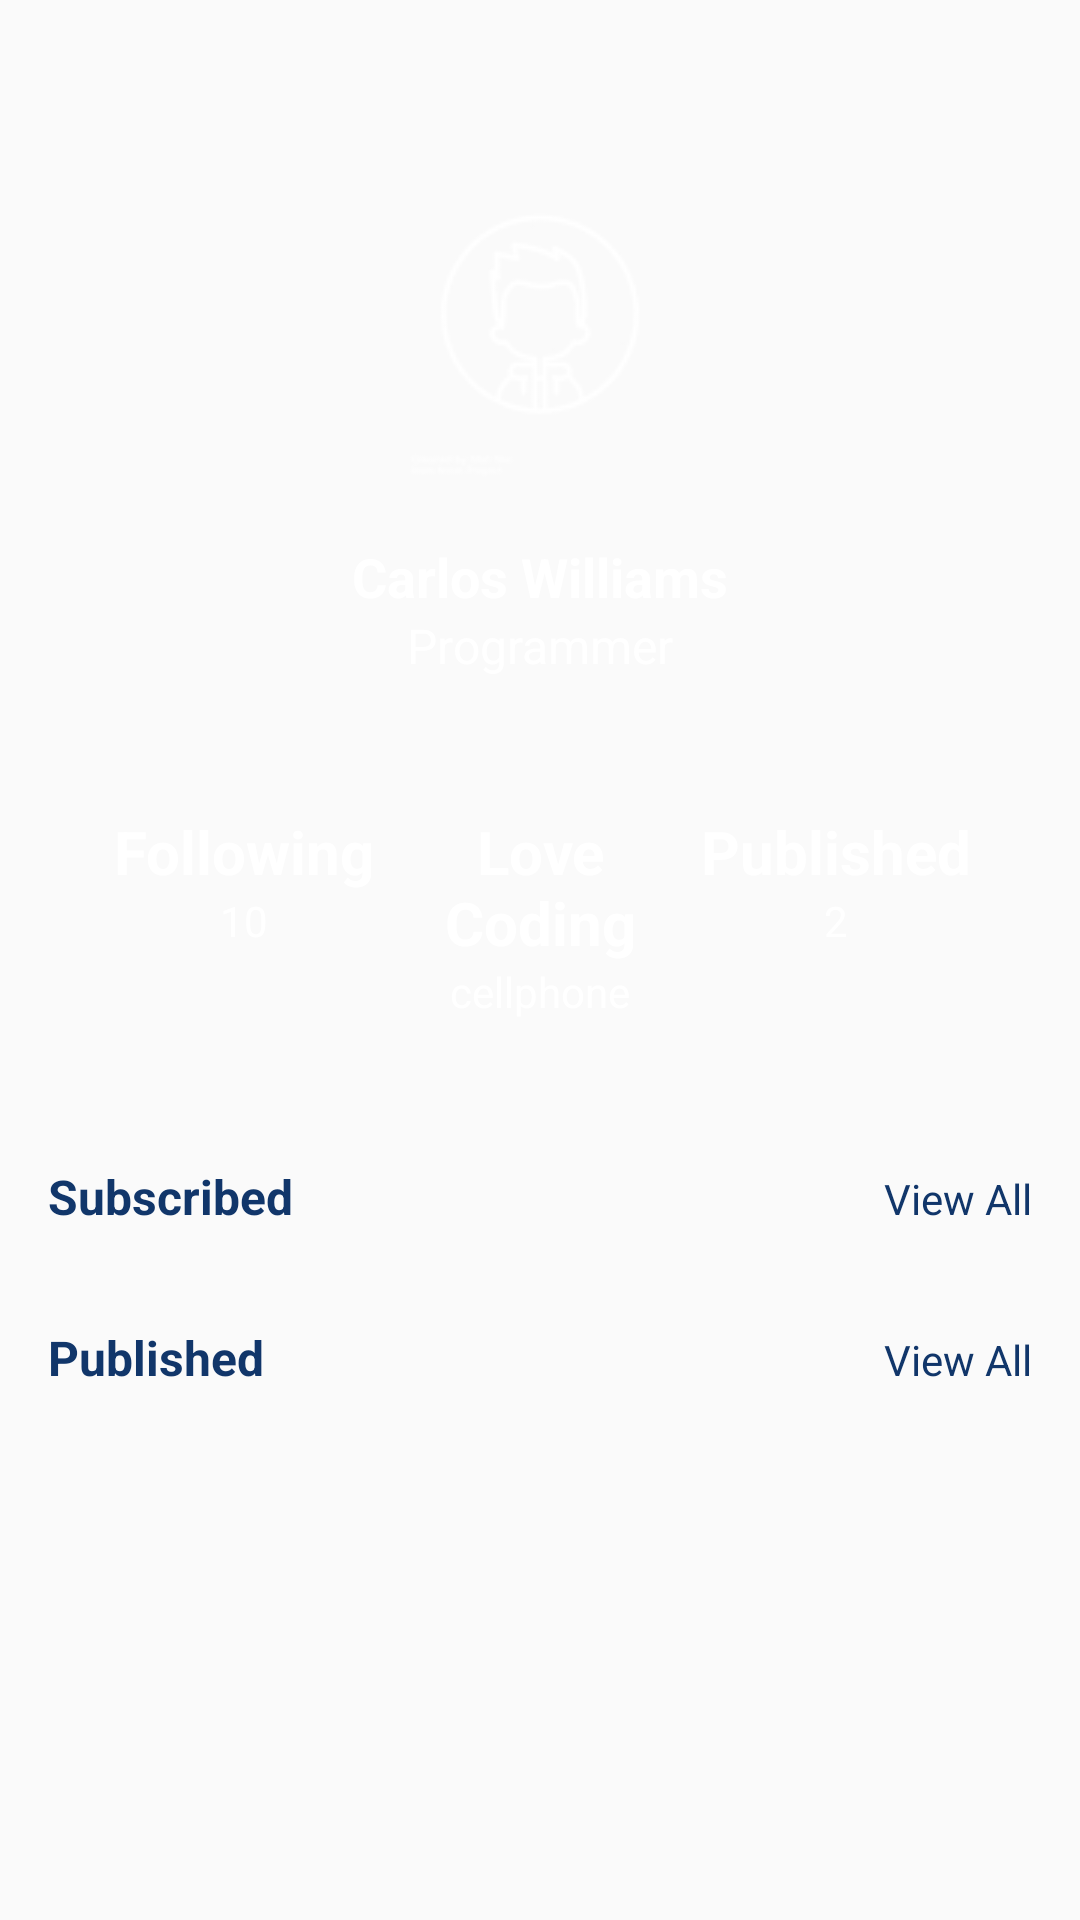

Write the Android layout XML for this screen, with the resource values it uses.
<!-- AndroidManifest.xml: application theme Theme.MyHealthApp -->
<!-- res/layout/activity_profile.xml -->
<?xml version="1.0" encoding="utf-8"?>
<androidx.constraintlayout.widget.ConstraintLayout xmlns:android="http://schemas.android.com/apk/res/android"
    xmlns:app="http://schemas.android.com/apk/res-auto"
    xmlns:tools="http://schemas.android.com/tools"
    android:layout_width="match_parent"
    android:layout_height="match_parent"
    tools:context=".activity.ProfileActivity">

    <ScrollView
        android:layout_width="match_parent"
        android:layout_height="match_parent" >

        <LinearLayout
            android:layout_width="match_parent"
            android:layout_height="wrap_content"
            android:orientation="vertical">

            <androidx.constraintlayout.widget.ConstraintLayout
                android:layout_width="match_parent"
                android:layout_height="340dp"
                android:layout_marginStart="16dp"
                android:layout_marginTop="32dp"
                android:layout_marginEnd="16dp"
                android:background="@drawable/dark_background">

                <ImageView
                    android:id="@+id/imageView2"
                    android:layout_width="wrap_content"
                    android:layout_height="wrap_content"
                    android:layout_marginTop="32dp"
                    android:src="@drawable/profile"
                    app:layout_constraintEnd_toEndOf="parent"
                    app:layout_constraintStart_toStartOf="parent"
                    app:layout_constraintTop_toTopOf="parent" />

                <TextView
                    android:id="@+id/textView7"
                    android:layout_width="wrap_content"
                    android:layout_height="wrap_content"
                    android:layout_marginTop="16dp"
                    android:text="Carlos Williams"
                    android:textColor="@color/white"
                    android:textSize="18sp"
                    android:textStyle="bold"
                    app:layout_constraintEnd_toEndOf="@+id/imageView2"
                    app:layout_constraintStart_toStartOf="@+id/imageView2"
                    app:layout_constraintTop_toBottomOf="@+id/imageView2" />

                <TextView
                    android:id="@+id/textView9"
                    android:layout_width="wrap_content"
                    android:layout_height="wrap_content"
                    android:text="Programmer"
                    android:textColor="@color/white"
                    android:textSize="16sp"
                    app:layout_constraintEnd_toEndOf="@+id/textView7"
                    app:layout_constraintStart_toStartOf="@+id/textView7"
                    app:layout_constraintTop_toBottomOf="@+id/textView7" />

                <LinearLayout
                    android:layout_width="match_parent"
                    android:layout_height="wrap_content"
                    android:layout_marginStart="16dp"
                    android:layout_marginEnd="16dp"
                    android:layout_marginBottom="32dp"
                    android:orientation="horizontal"
                    app:layout_constraintBottom_toBottomOf="parent"
                    app:layout_constraintEnd_toEndOf="parent"
                    app:layout_constraintStart_toStartOf="parent">

                    <LinearLayout
                        android:layout_width="0dp"
                        android:layout_height="match_parent"
                        android:layout_weight="0.332"
                        android:orientation="vertical">

                        <TextView
                            android:id="@+id/textViewFollowing"
                            android:layout_width="match_parent"
                            android:layout_height="wrap_content"
                            android:text="Following"
                            android:textAlignment="center"
                            android:textColor="@color/white"
                            android:textSize="20sp"
                            android:textStyle="bold" />

                        <TextView
                            android:id="@+id/textViewFollowingNumber"
                            android:layout_width="match_parent"
                            android:layout_height="wrap_content"
                            android:text="10"
                            android:textAlignment="center"
                            android:textColor="@color/white" />
                    </LinearLayout>

                    <LinearLayout
                        android:layout_width="0dp"
                        android:layout_height="match_parent"
                        android:layout_weight="0.332"
                        android:orientation="vertical">

                        <TextView
                            android:id="@+id/textViewPhone"
                            android:layout_width="match_parent"
                            android:layout_height="wrap_content"
                            android:text="Love Coding"
                            android:textAlignment="center"
                            android:textColor="@color/white"
                            android:textSize="20sp"
                            android:textStyle="bold" />

                        <TextView
                            android:id="@+id/textViewPhoneNum"
                            android:layout_width="match_parent"
                            android:layout_height="wrap_content"
                            android:text="cellphone"
                            android:textAlignment="center"
                            android:textColor="@color/white" />
                    </LinearLayout>

                    <LinearLayout
                        android:layout_width="0dp"
                        android:layout_height="match_parent"
                        android:layout_weight="0.332"
                        android:orientation="vertical">

                        <TextView
                            android:id="@+id/textView10"
                            android:layout_width="match_parent"
                            android:layout_height="wrap_content"
                            android:text="Published"
                            android:textAlignment="center"
                            android:textColor="@color/white"
                            android:textSize="20sp"
                            android:textStyle="bold" />

                        <TextView
                            android:id="@+id/textView11"
                            android:layout_width="match_parent"
                            android:layout_height="wrap_content"
                            android:text="2"
                            android:textAlignment="center"
                            android:textColor="@color/white" />
                    </LinearLayout>

                </LinearLayout>
            </androidx.constraintlayout.widget.ConstraintLayout>

            <LinearLayout
                android:id="@+id/linearLayoutSubscribed"
                android:layout_width="match_parent"
                android:layout_height="match_parent"
                android:layout_margin="16dp"
                android:layout_marginTop="16dp"
                android:layout_marginBottom="16dp"
                android:orientation="horizontal">

                <TextView
                    android:id="@+id/textViewSubscribed"
                    android:layout_width="wrap_content"
                    android:layout_height="wrap_content"
                    android:layout_weight="1"
                    android:text="Subscribed"
                    android:textColor="@color/dark_blue"
                    android:textSize="16sp"
                    android:textStyle="bold" />

                <TextView
                    android:id="@+id/textViewSubscribedViewAll"
                    android:layout_width="wrap_content"
                    android:layout_height="wrap_content"
                    android:text="View All"
                    android:textColor="@color/dark_blue"
                    android:textSize="14sp" />

            </LinearLayout>

            <androidx.recyclerview.widget.RecyclerView
                android:id="@+id/viewSubscribed"
                android:layout_width="match_parent"
                android:layout_height="match_parent"
                android:paddingStart="8dp"
                paddingEnd="8dp"
                android:layout_weight="1"
                android:clipToPadding="false" />

            <LinearLayout
                android:id="@+id/linearLayoutPublished"
                android:layout_width="match_parent"
                android:layout_height="match_parent"
                android:layout_margin="16dp"
                android:layout_marginTop="16dp"
                android:layout_marginBottom="16dp"
                android:orientation="horizontal">

                <TextView
                    android:id="@+id/textViewPublished"
                    android:layout_width="wrap_content"
                    android:layout_height="wrap_content"
                    android:layout_weight="1"
                    android:text="Published"
                    android:textColor="@color/dark_blue"
                    android:textSize="16sp"
                    android:textStyle="bold" />

                <TextView
                    android:id="@+id/textViewPublishedViewAll"
                    android:layout_width="wrap_content"
                    android:layout_height="wrap_content"
                    android:text="View All"
                    android:textColor="@color/dark_blue"
                    android:textSize="14sp" />

            </LinearLayout>

            <androidx.recyclerview.widget.RecyclerView
                android:id="@+id/viewPublished"
                android:layout_width="match_parent"
                android:layout_height="match_parent"
                android:layout_weight="1"
                android:clipToPadding="false" />

        </LinearLayout>
    </ScrollView>
</androidx.constraintlayout.widget.ConstraintLayout>
<!-- resources referenced by this layout -->
<resources>
  <color name="dark_blue">#11366A</color>
  <color name="white">#FFFFFFFF</color>
  <!-- drawable profile: png bitmap (drawable, 6771 bytes) -->
  <style name="Theme.MyHealthApp" parent="Base.Theme.MyHealthApp" />
  <style name="Base.Theme.MyHealthApp" parent="Theme.MaterialComponents.DayNight.NoActionBar.Bridge">
          
          
      </style>
</resources>
